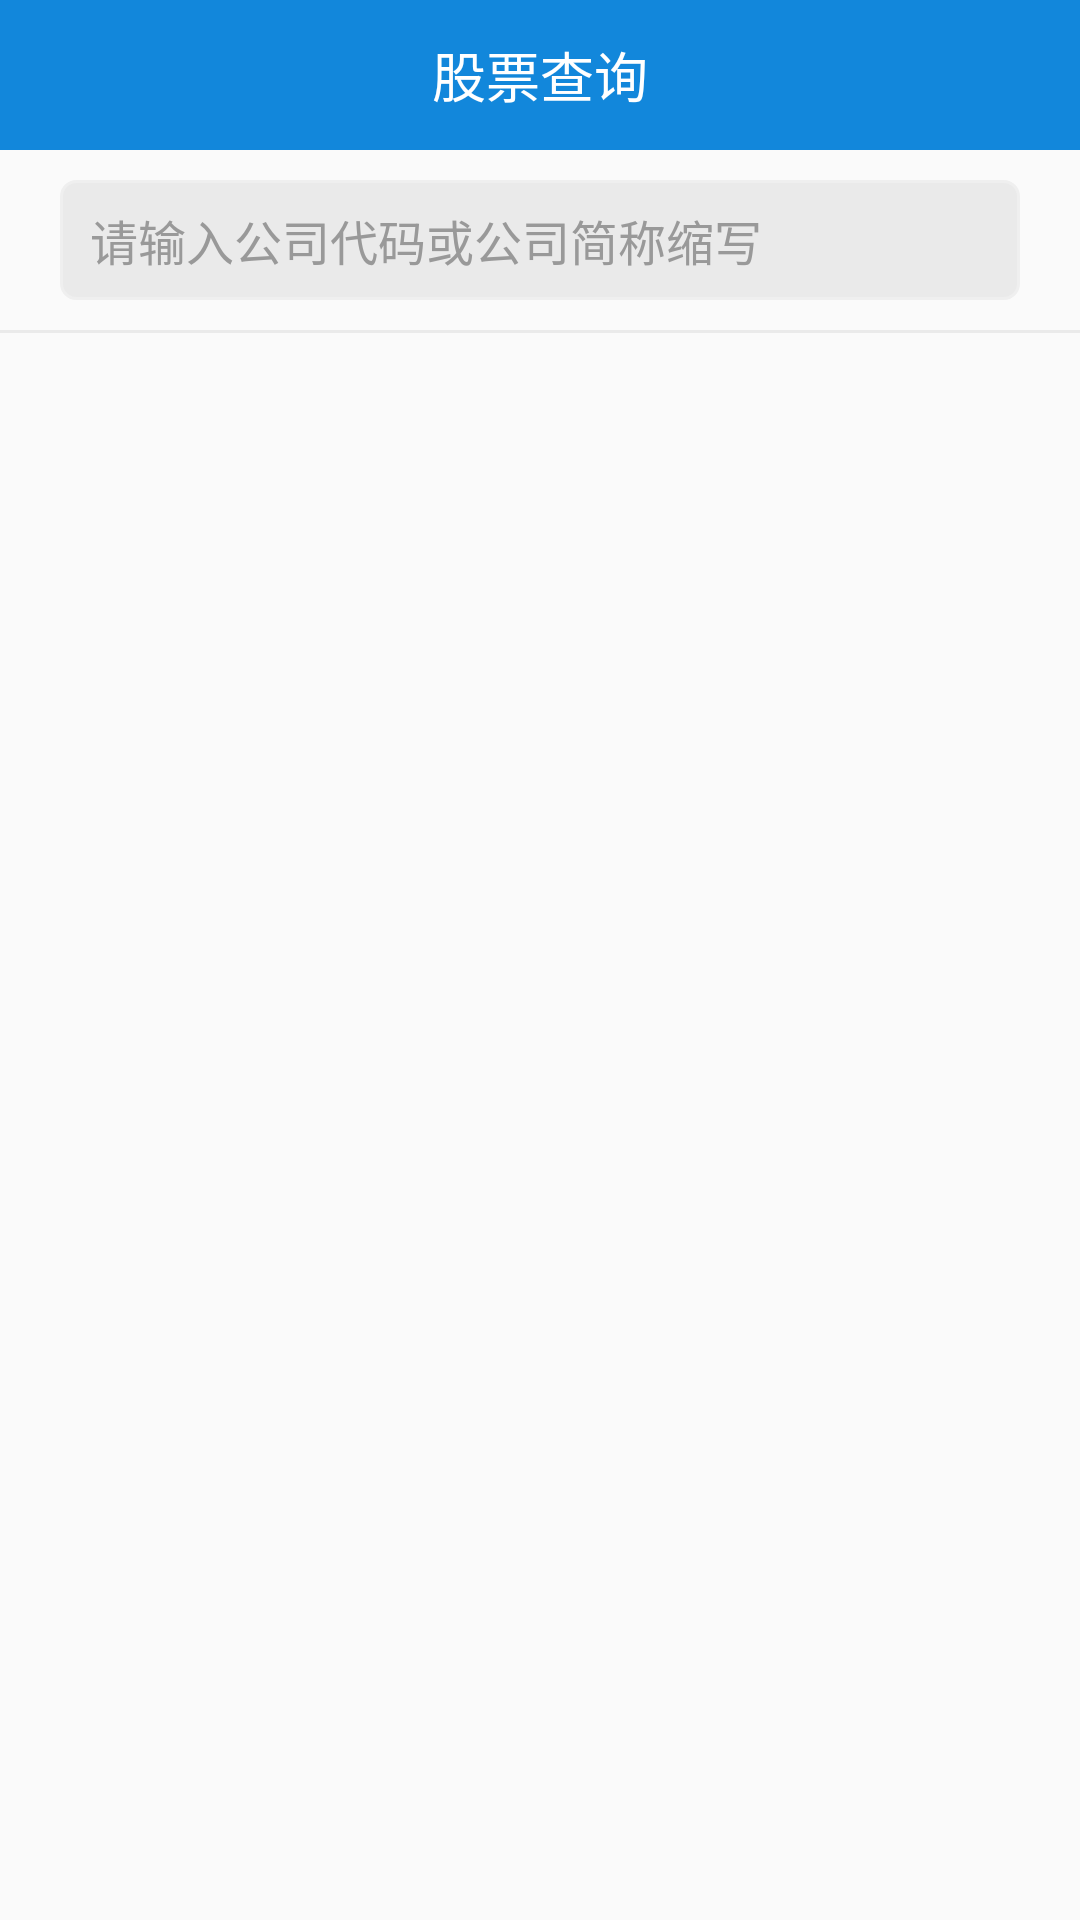

Write the Android layout XML for this screen, with the resource values it uses.
<!-- AndroidManifest.xml: application theme AppTheme -->
<!-- res/layout/activity_main.xml -->
<?xml version="1.0" encoding="utf-8"?>
<androidx.constraintlayout.widget.ConstraintLayout xmlns:android="http://schemas.android.com/apk/res/android"
    xmlns:app="http://schemas.android.com/apk/res-auto"
    xmlns:tools="http://schemas.android.com/tools"
    android:id="@+id/parent_view"
    android:layout_width="match_parent"
    android:layout_height="match_parent"
    tools:context=".activity.MainActivity">

    <TextView
        android:id="@+id/tv_title"
        android:layout_width="match_parent"
        android:layout_height="50dp"
        android:background="@color/colorPrimary"
        android:gravity="center"
        android:text="股票查询"
        android:textColor="@color/white"
        android:textSize="18sp"
        app:layout_constraintTop_toTopOf="parent" />

    <EditText
        android:id="@+id/et_keyword"
        android:layout_width="match_parent"
        android:layout_height="40dp"
        android:layout_marginLeft="20dp"
        android:layout_marginTop="10dp"
        android:layout_marginRight="20dp"
        android:background="@drawable/shape_search_input_bg"
        android:hint="请输入公司代码或公司简称缩写"
        android:imeOptions="actionDone"
        android:inputType="text"
        android:paddingLeft="10dp"
        android:paddingRight="10dp"
        android:singleLine="true"
        android:textColorHint="@color/h3"
        android:textSize="16sp"
        app:layout_constraintTop_toBottomOf="@+id/tv_title" />

    <View
        android:id="@+id/line"
        android:layout_width="match_parent"
        android:layout_height="1dp"
        android:layout_marginTop="10dp"
        android:background="@color/background"
        app:layout_constraintTop_toBottomOf="@+id/et_keyword" />

    <androidx.recyclerview.widget.RecyclerView
        android:id="@+id/recycler_view"
        android:layout_width="match_parent"
        android:layout_height="0dp"
        app:layout_constraintBottom_toBottomOf="parent"
        app:layout_constraintTop_toBottomOf="@+id/line" />

    <com.aitewei.stock.view.LoadGroupView
        android:id="@+id/loading_view"
        android:layout_width="match_parent"
        android:layout_height="0dp"
        android:visibility="gone"
        app:layout_constraintBottom_toBottomOf="parent"
        app:layout_constraintTop_toBottomOf="@+id/line" />

</androidx.constraintlayout.widget.ConstraintLayout>
<!-- resources referenced by this layout -->
<resources>
  <color name="background">#eaeaea</color>
  <color name="colorPrimary">#1287db</color>
  <color name="h3">#999999</color>
  <color name="white">#ffffff</color>
  <!-- drawable shape_search_input_bg (drawable) -->
  <?xml version="1.0" encoding="utf-8"?>
  <shape xmlns:android="http://schemas.android.com/apk/res/android">
      <solid android:color="@color/background" />
      <stroke
          android:width="1dp"
          android:color="@color/boarder" />
      <corners android:radius="5dp" />
  </shape>
  <style name="AppTheme" parent="Theme.AppCompat.Light.NoActionBar">
          <item name="colorPrimary">@color/colorPrimary</item>
          <item name="colorPrimaryDark">@color/colorPrimaryDark</item>
          <item name="colorAccent">@color/colorAccent</item>
      </style>
  <color name="boarder">#efefef</color>
  <color name="colorPrimaryDark">#1296db</color>
  <color name="colorAccent">#1296db</color>
</resources>
